Run: headless pygame with SDL's dummy video driver; simulated clock (each Clock.tick advances the game by its frame time, no real sleeping); random seed 0; keys injected as events and as key.get_pressed() state; mouse plan: one left click at the window centre at the start of phase 2, then a move to the lower-right quarter at the start of phase 3.
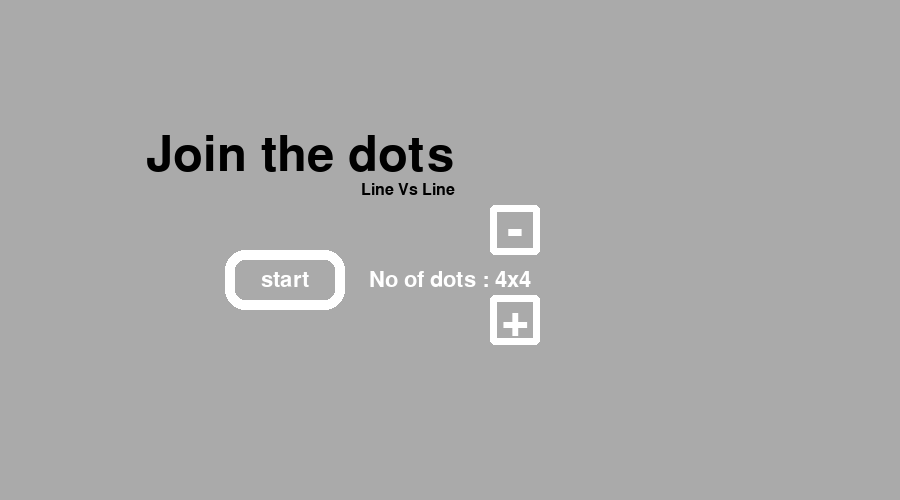
Frame 1 of 4 · flips 1–60 · no input
Frame 2 of 4 · flips 61–180 · clicked the window centre · tapped SPACE, RETURN · held RIGHT (→), D · screen unchanged from frame 1, image omitted
Frame 3 of 4 · flips 181–300 · moved the mouse to the lower-right quarter · held DOWN (↓), S · screen unchanged from frame 2, image omitted
Frame 4 of 4 · flips 301–420 · held LEFT (←), A, UP (↑), W · screen unchanged from frame 3, image omitted

The pygame program that drew these frames:

import pygame

pygame.init()

screen = pygame.display.set_mode((900,500))

width = screen.get_width()
height = screen.get_height()
Clock = pygame.time.Clock()
pygame.display.set_caption('Join the dots')


font96 = pygame.font.SysFont(None,72)
font72 = pygame.font.SysFont(None,32)
font64 = pygame.font.SysFont(None,32)
font56 = pygame.font.SysFont(None,24)

def res_page(player):
    res = True
    
    while res:
        screen.fill((170,170,170))
        
        player_text = font72.render('player '+str(player)+' won the match.',True,(0,0,0))
        player_text_rect = player_text.get_rect()
        player_text_rect.center = (width/2,height/3)
        screen.blit(player_text,player_text_rect)
        
        rect = pygame.draw.rect(screen,(255,255,255),(width/2-60,height/2-50,120,60),10)
        back_text = font56.render(' back',True,(255,255,255))
        back_text_rect = back_text.get_rect()
        back_text_rect.center = rect.center
        screen.blit(back_text,back_text_rect)
        
        for event in pygame.event.get():
            if event.type == pygame.QUIT:
                res = False
                
            if event.type == pygame.MOUSEBUTTONDOWN:
                if event.pos[0]>rect.x and event.pos[1]>rect.y and event.pos[0]<(rect.x+rect.width) and event.pos[1]<(rect.y+rect.height):
                    res = False       
        
        pygame.display.update()
        pygame.display.flip()
        Clock.tick(30)
        


def main_screen(no_of_dots):
    
    main = True
    player1_score = 0
    player2_score = 0
    
    player = 1
    
    player_name_arr = []
        
    dots_arr = []
    mouse_pos = []
    line_arr = []
    line_width = width/(no_of_dots+1)
    line_height = (height-100)/(no_of_dots+1)
    
    for i in range(1,no_of_dots+1):
        temp_arr = []
        for j in range(1,no_of_dots+1):
            temp_arr.append([line_width*j,line_height*i+100])
        dots_arr.append(temp_arr)
    
    while main:
        mouse_pos = pygame.mouse.get_pos()
        screen.fill((170,170,170))
        
        player1_text = font72.render('player 1 : '+str(player1_score),True,(155,0,0))
        player1_text_rect = player1_text.get_rect()
        player1_text_rect.center = (200,100)
        screen.blit(player1_text,player1_text_rect)
        
        player2_text = font72.render('player 2 : '+str(player2_score),True,(0,0,255))
        player2_text_rect = player2_text.get_rect()
        player2_text_rect.center = (width-200,100)
        screen.blit(player2_text,player2_text_rect)
        
        dots_text = font72.render('No of dots : '+str(no_of_dots)+'x'+str(no_of_dots),True,(255,255,255))
        dots_text_rect = dots_text.get_rect()
        dots_text_rect.center = (width/2,100)
        screen.blit(dots_text,dots_text_rect)

        rect = pygame.draw.rect(screen,(255,255,255),(10,10,60,30),3)
        back_text = font56.render(' back',True,(255,255,255))
        back_text_rect = back_text.get_rect()
        back_text_rect.center = rect.center
        screen.blit(back_text,back_text_rect)
        
        if player==1:
            pygame.draw.circle(screen,(155,0,0),(300,100),10)
        else:
            pygame.draw.circle(screen,(0,0,255),(width-300,100),10)
        
        for sub_arr in player_name_arr:
            name_text = font72.render('P'+str(sub_arr[2]),True,(255,255,255))
            name_text_rect = name_text.get_rect()
            name_text_rect.center = (sub_arr[0],sub_arr[1])
            screen.blit(name_text,name_text_rect)
                    
                
        for in_arr in dots_arr:
            for cord in in_arr:
                pygame.draw.circle(screen,(0,0,0),cord,5)
                
        for i in range(no_of_dots):
            for j in range(no_of_dots-1):
                cord = dots_arr[i][j]
                hr_next_cord = dots_arr[i][j+1]
                
                if mouse_pos[0]>cord[0]+15 and mouse_pos[0]<hr_next_cord[0]-15 and mouse_pos[1]>cord[1]-15 and mouse_pos[1]<cord[1]+15 :
                    pygame.draw.line(screen,(0,0,0),cord,hr_next_cord)           
         
        for i in range(no_of_dots-1):
           for j in range(no_of_dots):
               cord = dots_arr[i][j]
               vr_next_cord = dots_arr[i+1][j]
               
               if mouse_pos[1]>cord[1]+15 and mouse_pos[1]<vr_next_cord[1]-15 and mouse_pos[0]>cord[0]-15 and mouse_pos[0]<cord[0]+15 :
                   pygame.draw.line(screen,(0,0,0),cord,vr_next_cord)           
        
        
        for cord_arr in line_arr:
            pygame.draw.line(screen,(0,0,0),cord_arr[0],cord_arr[1],5)
        
        if len(line_arr)==(2*no_of_dots*(no_of_dots-1)):
            if player1_score>player2_score:
                res_page(1)
            elif  player1_score==player2_score:
                res_page(0)
            else:
                res_page(2)
            main=False
                
         
        for event in pygame.event.get():
            if event.type == pygame.QUIT:
                hero = False
                
            if event.type == pygame.MOUSEBUTTONDOWN:

                if event.pos[0]>rect.x and event.pos[1]>rect.y and event.pos[0]<(rect.x+rect.width) and event.pos[1]<(rect.y+rect.height):
                    main = False  


                for i in range(no_of_dots):
                    for j in range(no_of_dots-1):
                        cord = dots_arr[i][j]
                        hr_next_cord = dots_arr[i][j+1]
                        
                        if event.pos[0]>cord[0]+15 and event.pos[0]<hr_next_cord[0]-15 and event.pos[1]>cord[1]-15 and event.pos[1]<cord[1]+15 and [ cord, hr_next_cord ] not in line_arr:
                            
                            change_player = True
                            
                            if i!=(no_of_dots-1) and [dots_arr[i+1][j],dots_arr[i+1][j+1]] in line_arr and [dots_arr[i][j],dots_arr[i+1][j]] in line_arr and [dots_arr[i][j+1],dots_arr[i+1][j+1]] in line_arr:
                                player_name_arr.append([cord[0]+line_width/2, cord[1]+line_height/2,player])
                                change_player = False
                                if player==1:
                                    player1_score += 1
                                else:
                                    player2_score += 1
                                
                            if i!=0 and [dots_arr[i-1][j],dots_arr[i-1][j+1]] in line_arr and [dots_arr[i-1][j],dots_arr[i][j]] in line_arr and [dots_arr[i-1][j+1],dots_arr[i][j+1]] in line_arr:
                                player_name_arr.append([cord[0]+line_width/2, cord[1]-line_height/2,player])
                                change_player = False
                                if player==1:
                                    player1_score += 1
                                else:
                                    player2_score += 1
                                
                            if player==1 and change_player:
                                player = 2
                            elif change_player:
                                player = 1
                                                        
                            line_arr.append([cord,hr_next_cord])
           
                for i in range(no_of_dots-1):
                   for j in range(no_of_dots):
                       cord = dots_arr[i][j]
                       vr_next_cord = dots_arr[i+1][j]
                       
                       if event.pos[1]>cord[1]+15 and event.pos[1]<vr_next_cord[1]-15 and event.pos[0]>cord[0]-15 and event.pos[0]<cord[0]+15 and [ cord, vr_next_cord ] not in line_arr:
                           
                           
                           change_player = True
                            
                           if j!=(no_of_dots-1) and [dots_arr[i][j+1],dots_arr[i+1][j+1]] in line_arr and [dots_arr[i][j],dots_arr[i][j+1]] in line_arr and [dots_arr[i+1][j],dots_arr[i+1][j+1]] in line_arr:
                               player_name_arr.append([cord[0]+line_width/2, cord[1]+line_height/2,player])
                               change_player = False
                               if player==1:
                                    player1_score += 1
                               else:
                                    player2_score += 1
                                
                                
                           if j!=0 and [dots_arr[i][j-1],dots_arr[i+1][j-1]] in line_arr and [dots_arr[i][j-1],dots_arr[i][j]] in line_arr and [dots_arr[i+1][j-1],dots_arr[i+1][j]] in line_arr:
                               player_name_arr.append([cord[0]-line_width/2, cord[1]+line_height/2,player])
                               change_player = False
                               if player==1:
                                    player1_score += 1
                               else:
                                    player2_score += 1
                                
                            
                           if player==1 and change_player:
                               player = 2
                           elif change_player:
                               player = 1
                          
                           line_arr.append([cord,vr_next_cord])
               
                
                          
        pygame.display.update()
        pygame.display.flip()
        Clock.tick(30)


def hero_page():
    hero = True
    no_of_dots = 4
    while hero:
        
        
        screen.fill((170,170,170))
        
        head_img = font96.render('Join the dots',True,(0,0,0))
        head_img_rect = head_img.get_rect()
        head_img_rect.center = (width/3,height/4+30)
        screen.blit(head_img,head_img_rect)
        
        des_img = font56.render('Line Vs Line',True,(0,0,0))
        des_img_rect = des_img.get_rect()
        des_img_rect.center = (width/3+108,height/4+65)
        screen.blit(des_img,des_img_rect)
        
        start_btn_rect = pygame.draw.rect(screen,(255,255,255),(width/4,height/2,120,60),10,20)
        up_btn_rect = pygame.draw.rect(screen,(255,255,255),(width/2+40,height/2-45,50,50),7,5)
        down_btn_rect = pygame.draw.rect(screen,(255,255,255),(width/2+40,height/2+45,50,50),7,5)
        
        start_btn_text = font72.render('start',True,(255,255,255))
        start_btn_text_rect = start_btn_text.get_rect()
        start_btn_text_rect.center = start_btn_rect.center
        screen.blit(start_btn_text,start_btn_text_rect)
        
        dots_text = font72.render('No of dots : '+str(no_of_dots)+'x'+str(no_of_dots),True,(255,255,255))
        dots_text_rect = dots_text.get_rect()
        dots_text_rect.center = (width/2,height/2+30)
        screen.blit(dots_text,dots_text_rect)
        
        up_btn_text = font96.render('-',True,(255,255,255))
        up_btn_text_rect = up_btn_text.get_rect()
        up_btn_text_rect.center = up_btn_rect.center
        screen.blit(up_btn_text,up_btn_text_rect)
        
        down_btn_text = font96.render('+',True,(255,255,255))
        down_btn_text_rect = down_btn_text.get_rect()
        down_btn_text_rect.center = down_btn_rect.center
        screen.blit(down_btn_text,down_btn_text_rect)
        
        
        
        for event in pygame.event.get():
            if event.type == pygame.QUIT:
                hero = False
                
            if event.type == pygame.MOUSEBUTTONDOWN:
                if event.pos[0]>start_btn_rect.x and event.pos[1]>start_btn_rect.y and event.pos[0]<(start_btn_rect.x+start_btn_rect.width) and event.pos[1]<(start_btn_rect.y+start_btn_rect.height):
                    pygame.draw.rect(screen,(255,255,255),(width/4,height/2,200,100),100,20)
                    main_screen(no_of_dots)
                    
                if event.pos[0]>up_btn_rect.x and event.pos[1]>up_btn_rect.y and event.pos[0]<(up_btn_rect.x+up_btn_rect.width) and event.pos[1]<(up_btn_rect.y+up_btn_rect.height) and no_of_dots>3:
                    pygame.draw.rect(screen,(255,255,255),(width/2+40,height/2-45,50,50),50,5)
                    no_of_dots -= 1
                    
                if event.pos[0]>down_btn_rect.x and event.pos[1]>down_btn_rect.y and event.pos[0]<(down_btn_rect.x+down_btn_rect.width) and event.pos[1]<(down_btn_rect.y+down_btn_rect.height) and no_of_dots<10:
                    pygame.draw.rect(screen,(255,255,255),(width/2+40,height/2+45,50,50),50,5)
                    no_of_dots += 1
                    
                
        pygame.display.update()
        pygame.display.flip()
        Clock.tick(30)
    pygame.quit()
    
hero_page()
